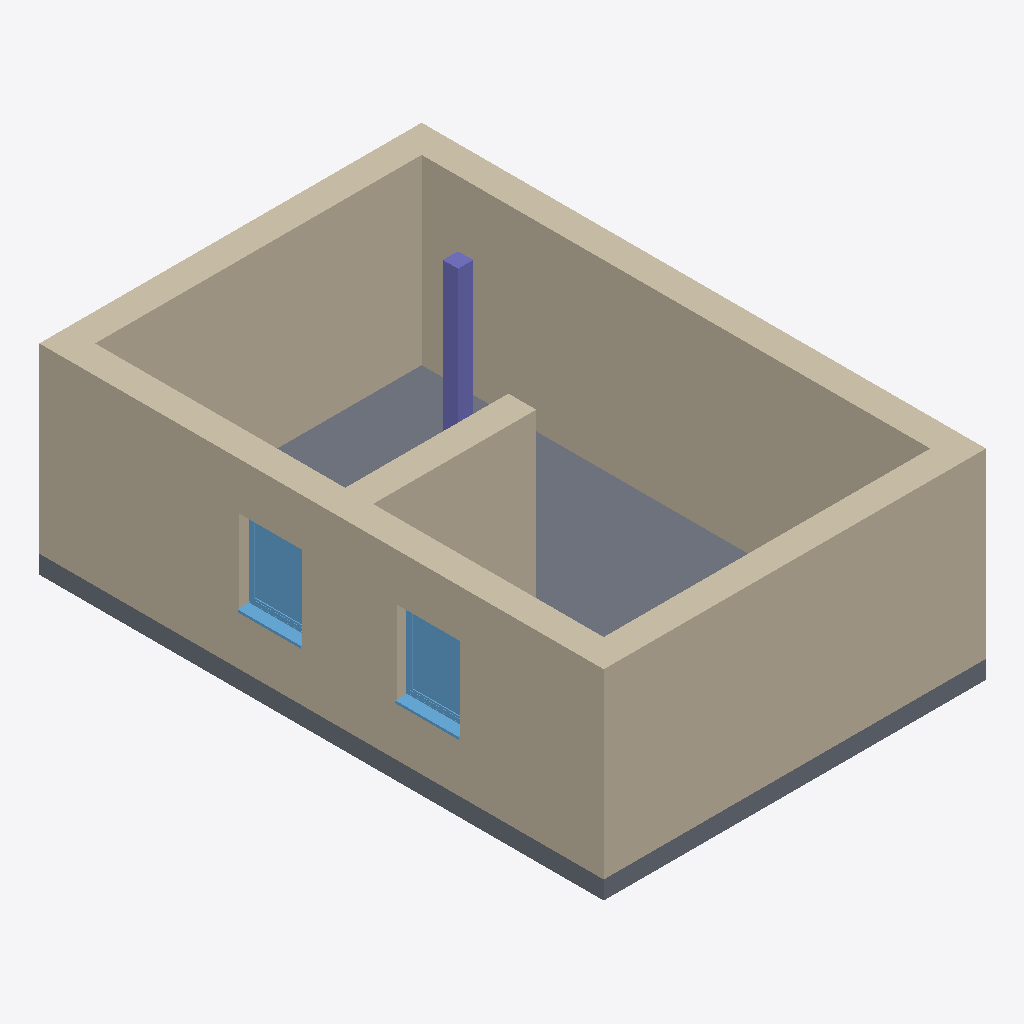
Isometric view of an IFC building model (IFC-SPF (STEP), schema IFC4, length unit metre), seen from the south-west, elements coloured by IFC class: 5 walls (beige), 2 windows (light blue), 1 slab (grey), 1 column (violet).
Extent 6.3 m × 9.3 m × 3.3 m (x, y, z). Elements (9): 5 IfcWall, 2 IfcWindow, 1 IfcColumn, 1 IfcSlab.

HEADER;
FILE_DESCRIPTION(('ViewDefinition [ReferenceView_V1.2]','RevitIdentifiers [ContentGUID: e450ae10-3276-4a20-98f5-6fc68be3bb46, VersionGUID: 6afa6655-7152-43ff-81af-e3dcdecfa7f6, NumberOfSaves: 5]','CoordinateReference [CoordinateBase: Gemeinsam genutzte Koordinaten]','ExchangeRequirement [Architecture]'),'2;1');
FILE_NAME('move-column-base-example-wall.ifc','2026-02-28T13:41:59+01:00',(''),(''),'ODA SDAI 25.12','Autodesk Revit 26.0.4.409 (DEU) - IFC 26.0.4.409','');
FILE_SCHEMA(('IFC4'));
ENDSEC;
DATA;
#29=IFCPROJECT('3aKAuGCdPA89ZrRyPq74Is',#18,'2018_01',$,$,'','Projekt  Status',(#24),#797);
#35=IFCSITE('3aKAuGCdPA89ZrRyPq74Iq',#18,'Default',$,$,#34,$,$,.ELEMENT.,(48,8,15,359802),(11,34,47,783432),0.0,$,$);
#116=IFCWALL('1NKEjo6f5DGu9vYPthZUin',#18,'Basiswand:Ziegel+WD hart 300+160:2523157',$,'Basiswand:Ziegel+WD hart 300+160',#41,#45,'2523157',.NOTDEFINED.);
#228=IFCWALL('1NKEjo6f5DGu9vYPthZUln',#18,'Basiswand:Ziegel+WD hart 300+160:2523349',$,'Basiswand:Ziegel+WD hart 300+160',#204,#208,'2523349',.NOTDEFINED.);
#186=IFCWALL('1NKEjo6f5DGu9vYPthZUjM',#18,'Basiswand:Ziegel+WD hart 300+160:2523250',$,'Basiswand:Ziegel+WD hart 300+160',#158,#162,'2523250',.NOTDEFINED.);
#270=IFCWALL('1NKEjo6f5DGu9vYPthZUeS',#18,'Basiswand:Ziegel+WD hart 300+160:2523448',$,'Basiswand:Ziegel+WD hart 300+160',#246,#250,'2523448',.NOTDEFINED.);
#303=IFCSLAB('1NKEjo6f5DGu9vYPthZUhj',#18,'Bodenplatte:STB 300:2523593',$,'Bodenplatte:STB 300',#287,#302,'2523593',.BASESLAB.);
#667=IFCWALL('2xTpq0AnTBDuXHntnfMZto',#18,'Basiswand:Ziegel+WD hart 300+160:2526429',$,'Basiswand:Ziegel+WD hart 300+160',#643,#647,'2526429',.NOTDEFINED.);
#626=IFCWINDOW('1NKEjo6f5DGu9vYPthZUYa',#18,'FE 1 tlg - DrehKipp:1100 x 1400:2524032',$,'FE 1 tlg - DrehKipp:1100 x 1400',#796,#622,'2524032',2.2500000000000044,1.1000000000000014,.WINDOW.,.NOTDEFINED.,$);
#604=IFCWINDOW('1NKEjo6f5DGu9vYPthZUbB',#18,'FE 1 tlg - DrehKipp:1100 x 1400:2523759',$,'FE 1 tlg - DrehKipp:1100 x 1400',#767,#600,'2523759',2.2500000000000044,1.1000000000000014,.WINDOW.,.NOTDEFINED.,$);
#706=IFCCOLUMN('1g_cPLSL93$u6luzpUwIYU',#18,'STB Stütze - rechteckig:STB 250 x 250:2527080',$,'STB Stütze - rechteckig:STB 250 x 250',#705,#702,'2527080',.COLUMN.);
ENDSEC;
